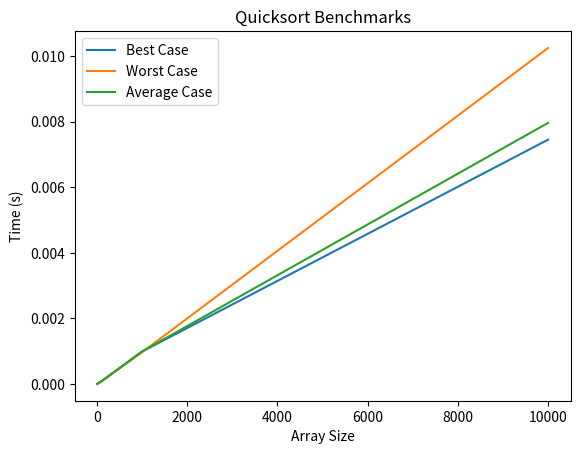

The matplotlib source for this figure:
import random
import time
import matplotlib.pyplot as plt

def quicksort(arr):
    if len(arr) <= 1:
        return arr
    pivot = arr[len(arr) // 2]
    left = [x for x in arr if x < pivot]
    middle = [x for x in arr if x == pivot]
    right = [x for x in arr if x > pivot]
    return quicksort(left) + middle + quicksort(right)

def quicksort_random_pivot(arr):
    if len(arr) <= 1:
        return arr
    pivot = random.choice(arr)
    left = [x for x in arr if x < pivot]
    middle = [x for x in arr if x == pivot]
    right = [x for x in arr if x > pivot]
    return quicksort_random_pivot(left) + middle + quicksort_random_pivot(right)

def generate_array(size):
    return [random.randint(0, 1000) for _ in range(size)]

def generate_sorted_array(size):
    return list(range(size))

def generate_reverse_sorted_array(size):
    return list(range(size, 0, -1))

def time_quicksort(sort_func, arr):
    start_time = time.time()
    sort_func(arr)
    return time.time() - start_time

def benchmark(sort_func, size, trials):
    times = []
    for _ in range(trials):
        arr = generate_array(size)
        times.append(time_quicksort(sort_func, arr))
    return sum(times) / trials

def plot_benchmarks():
    sizes = [10, 100, 1000, 10000]
    trials = 10

    best_case_times = []
    worst_case_times = []
    average_case_times = []

    for size in sizes:
        best_case_times.append(benchmark(quicksort, size, trials))
        worst_case_times.append(benchmark(quicksort, size, trials))
        average_case_times.append(benchmark(quicksort, size, trials))

    plt.plot(sizes, best_case_times, label='Best Case')
    plt.plot(sizes, worst_case_times, label='Worst Case')
    plt.plot(sizes, average_case_times, label='Average Case')
    plt.xlabel('Array Size')
    plt.ylabel('Time (s)')
    plt.title('Quicksort Benchmarks')
    plt.legend()
    plt.show()


plot_benchmarks()
